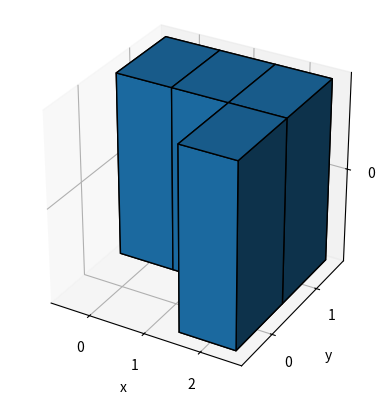
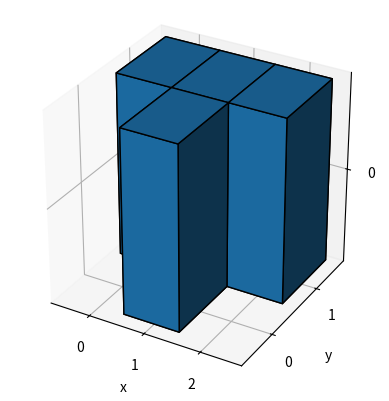
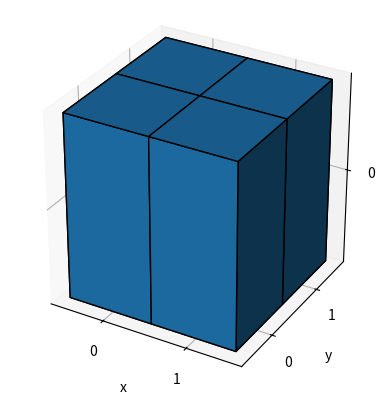
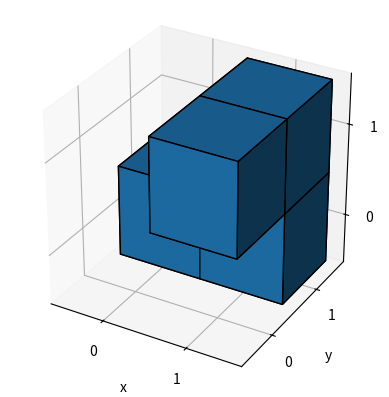
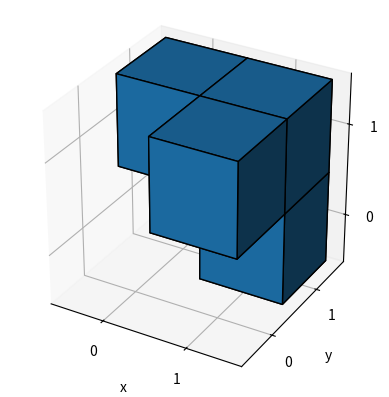
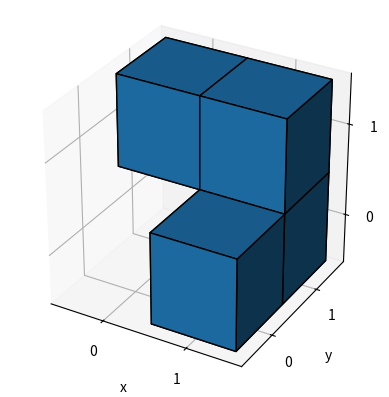
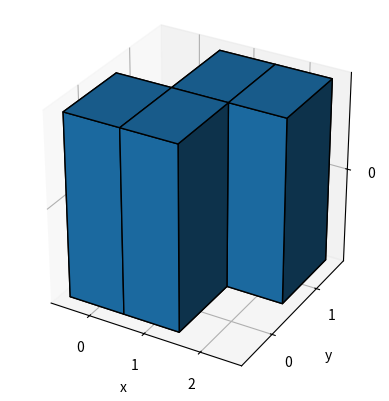
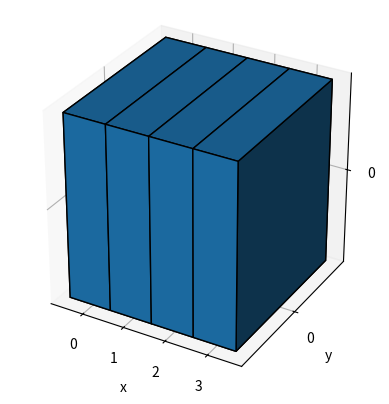

Reproduce these figures in Python, in order.
import numpy as np
import matplotlib.pyplot as plt


class Plot:
    pass

    # add pieces with color
    # setup axes
    # plot


def plot(points):

    # points = (2, 0, 0), (0, 1, 0), (1, 1, 0), (2, 1, 0)  # normalized 1
    # points = ((0, 0, 0), (1, 0, 0), (2, 0, 0), (2, 1, 0))  # normalized 2

    # only in 1
    # points = ((0, 0, 0), (1, 0, 0), (2, 0, 0), (2, 0, 1))  #L
    # points = ((0, 0, 0), (0, 1, 0), (0, 2, 0), (0, 2, 1))  #L
    # points = ((0, 0, 0), (1, 0, 0), (2, 0, 0), (0, 0, 1))  # L
    # points = ((0, 0, 0), (0, 1, 0), (0, 2, 0), (0, 0, 1))  # L
    # # only in 2
    # points = ((0, 0, 0), (1, 0, 0), (1, 1, 0), (1, 2, 0)) #L
    # points = ((0, 0, 0), (0, 1, 0), (0, 2, 0), (1, 2, 0))
    # points = ((2, 0, 0), (0, 1, 0), (1, 1, 0), (2, 1, 0))
    # points = ((0, 0, 0), (1, 0, 0), (2, 0, 0), (0, 1, 0))

    # points = ((0, 0, 0), (1, 0, 0), (1, 1, 0), (2, 1, 0)) # S
    # points = ((0, 0, 0), (1, 0, 0), (2, 0, 0), (2, 1, 0))  # L
    # points = ((1, 0, 0), (0, 1, 0), (1, 1, 0), (2, 1, 0)) # T
    # points = ((2, 0, 0), (0, 1, 0), (1, 1, 0), (2, 1, 0))  # L
    # points = ((0, 0, 0), (1, 0, 0), (0, 1, 0), (1, 1, 0))
    # points = ((1, 0, 0), (2, 0, 0), (0, 1, 0), (1, 1, 0))
    # points = ((0, 1, 0), (1, 1, 0), (1, 0, 1), (1, 1, 1))
    # points = ((1, 1, 0), (1, 0, 1), (0, 1, 1), (1, 1, 1))
    # points = ((1, 0, 0), (1, 1, 0), (0, 1, 1), (1, 1, 1))
    # points = ((0, 0, 0), (1, 0, 0), (2, 0, 0), (3, 0, 0))

    # missing V and X

    x_max = 6
    y_max = 6
    z_max = 6
    for point in points:
        if point[0] >= x_max:
            x_max = point[0] + 3
        if point[1] >= y_max:
            y_max = point[1] + 3
        if point[2] >= z_max:
            z_max = point[2] + 3

    # format axes
    ax = plt.figure().add_subplot(projection="3d")
    ax.set_xlabel('x')
    ax.set_xticks([x+0.5 for x in range(0, x_max)])
    ax.set_xticklabels([str(x) for x in range(0, x_max)])
    ax.set_ylabel('y')
    ax.set_yticks([y+0.5 for y in range(0, y_max)])
    ax.set_yticklabels([str(y) for y in range(0, y_max)])
    ax.set_zlabel('z')
    ax.set_zticks([z+0.5 for z in range(0, z_max)])
    ax.set_zticklabels([str(z) for z in range(0, z_max)])
    ax.set_box_aspect(aspect=(1, 1, 1))

    voxels = np.zeros((x_max, y_max, z_max))
    for point in points:
        voxels[point] = True

    ax.voxels(voxels, edgecolor="k")
    plt.show()


def main():

    orientations = (
        ((2, 0, 0), (0, 1, 0), (1, 1, 0), (2, 1, 0)),  # L
        ((1, 0, 0), (0, 1, 0), (1, 1, 0), (2, 1, 0)),  # T
        ((0, 0, 0), (1, 0, 0), (0, 1, 0), (1, 1, 0)),  # O
        ((0, 1, 0), (1, 1, 0), (1, 0, 1), (1, 1, 1)),  # a
        ((1, 1, 0), (1, 0, 1), (0, 1, 1), (1, 1, 1)),  # a
        ((1, 0, 0), (1, 1, 0), (0, 1, 1), (1, 1, 1)),  # a
        ((0, 0, 0), (1, 0, 0), (1, 1, 0), (2, 1, 0)),  # a
        ((0, 0, 0), (1, 0, 0), (2, 0, 0), (3, 0, 0)),  # a
    )
    for orientation in orientations:
        plot(orientation)


if __name__ == '__main__':
    main()
